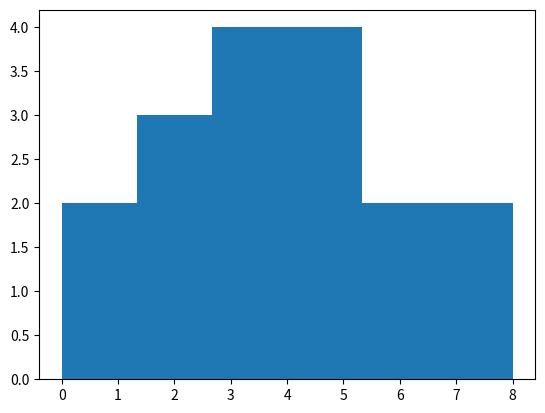

This figure's Python source:

import numpy as np
import matplotlib.pyplot as plt

R = [10, 15, 22, 29, 34, 40, 45, 51]
T = np.matrix([[8, 15, 20, 31, 34, 40, 43, 51],
               [10, 14, 21, 29, 34, 39, 46, 52],
               [11, 16, 22, 31, 34, 41, 45, 53],
               [12, 17, 23, 29, 34, 38, 45, 49],
               [19, 14, 24, 27, 34, 39, 44, 50],
               [9, 15, 22, 29, 33, 41, 47, 51],
               [12, 14, 21, 31, 34, 38, 45, 53],
               [11, 15, 22, 30, 34, 38, 46, 52],
               [10, 16, 24, 29, 32, 39, 43, 49],
               [8, 15, 22, 27, 34, 40, 44, 51],
               [9, 17, 20, 28, 32, 41, 46, 50],
               [11, 15, 22, 31, 33, 39, 44, 53],
               [10, 15, 21, 29, 34, 40, 43, 51],
               [10, 15, 22, 29, 33, 40, 46, 49],
               [10, 15, 22, 29, 34, 37, 45, 48],
               [9, 15, 22, 29, 34, 40, 45, 51],
               [10, 15, 22, 29, 34, 40, 45, 51]])

# print('Tmat:')
# print(T)

def getAmountSync(R, Tmat):
    s = 0
    S = []
    for j, Tj in enumerate(T):
        # Check how many elements are equal in two arrays (R, T)
        s = np.sum(R == Tj)
        S.append(s)
        # print(s)
    return S

S = getAmountSync(R, T)
print('Amount_Synchrony: ', S)
plt.hist(S, bins='auto')
plt.show()

'''
S = [0,1,2,3,4,5,6,3,4,3,5,6,3,4,3,4,5,6,3,0,1]
plt.hist(S, bins='auto')
plt.title("Histogram with 'auto' bins")
print('S: ', S)
plt.show()

x = np.random.normal(size = 1000)
plt.hist(x, normed=True, bins=30)
plt.ylabel('Probability');
plt.show()

def getAmountSync(R, Tmat):
    s = 0
    n = len(R)
    for i in range(n):
        if np.in1d(R[i], T[i]) == True:
            s+=1
    return s

def getAmountSyncTest(R, Tmat):
    s = 0
    for r in R:
        # print('r: ', r)
        for t in T:
            if r == t:
                s+=1
                break
    return s
'''
